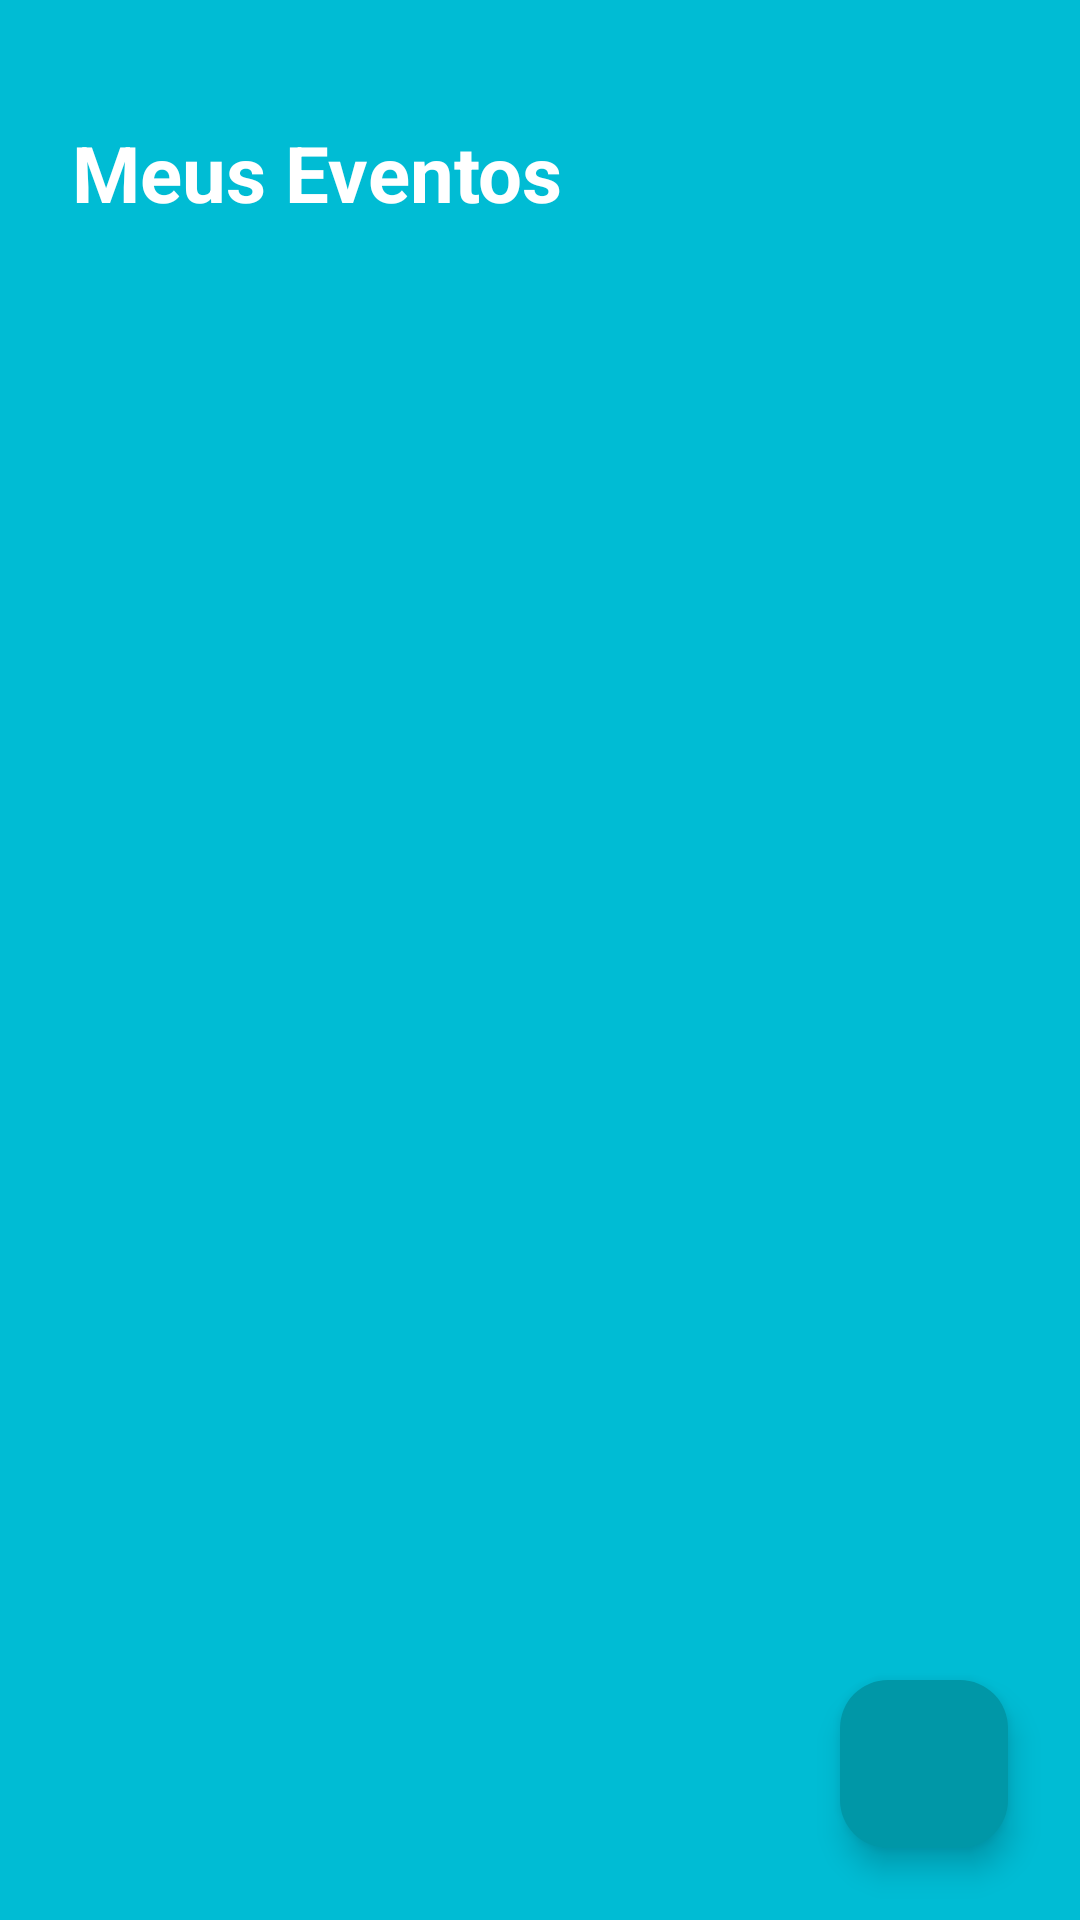

Android layout source for this screen:
<!-- AndroidManifest.xml: application theme Theme.Aplicativo -->
<!-- res/layout/activity_telade_visualizacao.xml -->
<?xml version="1.0" encoding="utf-8"?>
<androidx.constraintlayout.widget.ConstraintLayout xmlns:android="http://schemas.android.com/apk/res/android"
    xmlns:app="http://schemas.android.com/apk/res-auto"
    xmlns:tools="http://schemas.android.com/tools"
    android:id="@+id/main"
    android:layout_width="match_parent"
    android:layout_height="match_parent"
    android:background="@color/cyan_primary"
    tools:context=".TeladeVisualizacao">


    <TextView
        android:id="@+id/txtTitulo"
        android:layout_width="wrap_content"
        android:layout_height="wrap_content"
        android:text="Meus Eventos"
        android:textStyle="bold"
        android:textColor="@android:color/white"
        android:textSize="26sp"
        app:layout_constraintTop_toTopOf="parent"
        app:layout_constraintStart_toStartOf="parent"
        android:layout_marginStart="24dp"
        android:layout_marginTop="40dp"/>


    <androidx.recyclerview.widget.RecyclerView
        android:id="@+id/recyclerEventos"
        android:layout_width="0dp"
        android:layout_height="0dp"
        android:padding="12dp"
        app:layout_constraintTop_toBottomOf="@+id/txtTitulo"
        app:layout_constraintBottom_toBottomOf="parent"
        app:layout_constraintStart_toStartOf="parent"
        app:layout_constraintEnd_toEndOf="parent" />


    <com.google.android.material.floatingactionbutton.FloatingActionButton
        android:id="@+id/btnAdicionarEvento"
        android:layout_width="wrap_content"
        android:layout_height="wrap_content"
        android:contentDescription="Adicionar Evento"
        app:srcCompat="@drawable/ic_add"
        app:tint="@android:color/white"
        android:backgroundTint="@color/cyan_dark"
        app:layout_constraintBottom_toBottomOf="parent"
        app:layout_constraintEnd_toEndOf="parent"
        android:layout_margin="24dp"/>

</androidx.constraintlayout.widget.ConstraintLayout>
<!-- resources referenced by this layout -->
<resources>
  <color name="cyan_dark">#0097A7</color>
  <color name="cyan_primary">#00BCD4</color>
  <style name="Theme.Aplicativo" parent="Base.Theme.Aplicativo" />
  <style name="Base.Theme.Aplicativo" parent="Theme.Material3.DayNight.NoActionBar">
          
          
      </style>
</resources>
